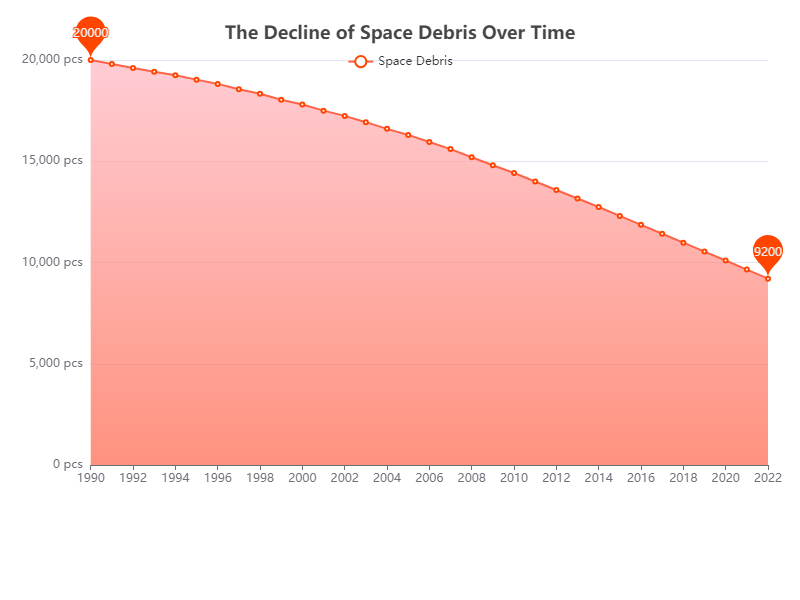

The file beside this chart, header and first rows:
Year, Space Debris
1990, 20000
1991, 19800
1992, 19600
1993, 19420
1994, 19250
1995, 19030
1996, 18820
1997, 18560
1998, 18330
1999, 18040
2000, 17800
2001, 17500
2002, 17240
2003, 16930
2004, 16600
2005, 16300
2006, 15950
2007, 15600
2008, 15200
2009, 14800
2010, 14420
2011, 14000
2012, 13580
2013, 13160
2014, 12740
2015, 12300
2016, 11860
2017, 11420
2018, 10980
2019, 10540
2020, 10100
2021, 9650
2022, 9200
